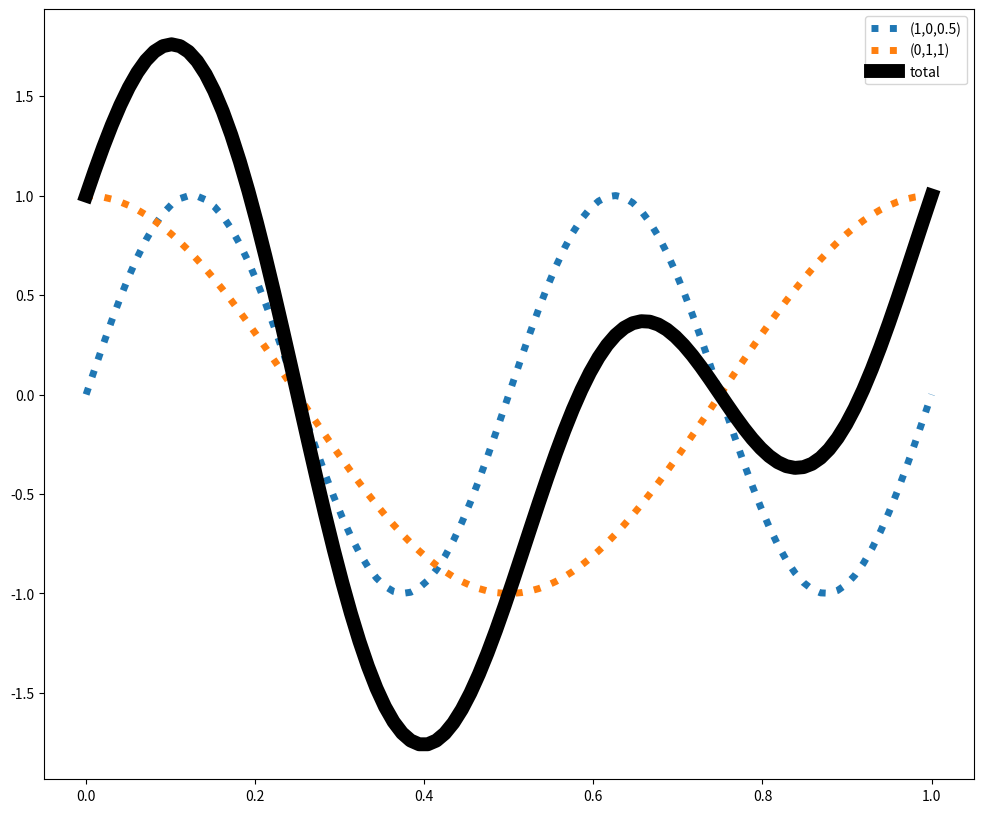

Write the Python code that produced this figure.
import numpy as np
import matplotlib.pyplot as plt

fig, ax = plt.subplots(figsize=(12,10))

xx = np.linspace(0,1,100)

coeffs = [
  (1, 0, 0.5),
  (0, 1, 1)
]

tot = np.zeros(len(xx))
for (A, B, k) in coeffs:
  c = 2 * np.pi / k
  yy = A*np.sin(c * xx) + B*np.cos(c * xx)
  ax.plot(xx, yy, ':', lw=5, label=f'({A},{B},{k})')
  tot += yy

ax.plot(xx, tot, 'k-', lw=10, label='total')

ax.legend()
#plt.show()
fig.savefig('fourier.png')
